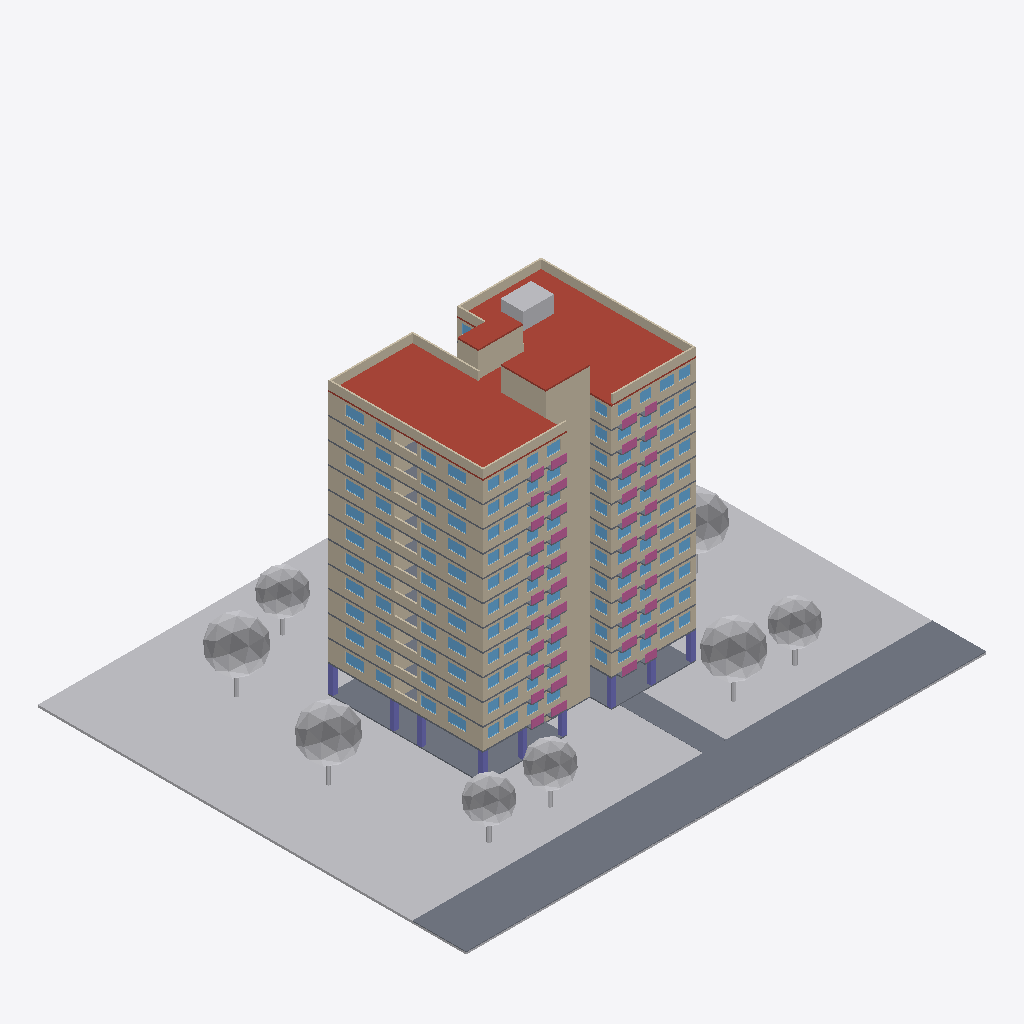
Isometric view of an IFC building model (IFC-SPF (STEP), schema IFC4X3, length unit metre), seen from the south-west, elements coloured by IFC class (only those large enough to see are counted): 144 windows (light blue), 130 walls (beige), 58 slabs (grey), 44 railings (pink), 10 other elements (light grey), 9 columns (violet), 5 roofs (red-brown).
Extent 68.0 m × 56.0 m × 38.2 m (x, y, z). Storeys (13): L1 at 0.00 m; L2 at 3.60 m; L3 at 6.40 m; L4 at 9.20 m; L5 at 12.00 m; L6 at 14.80 m; L7 at 17.60 m; L8 at 20.40 m; L9 at 23.20 m; L10 at 26.00 m; L11 at 28.80 m; L12 at 31.60 m; RF at 34.40 m. Elements (2148): 1030 IfcWall, 446 IfcDoor, 418 IfcWindow, 107 IfcSlab, 88 IfcRailing, 24 IfcStair, 20 IfcColumn, 12 IfcGeographicElement, 2 IfcTransportElement, 1 IfcTank.

HEADER;
FILE_DESCRIPTION(('ViewDefinition[DesignTransferView]'),'2;1');
FILE_NAME('/dev/null','2026-10-03T16:04:04+00:00',(''),(''),'IfcOpenShell 0.9.0','IfcOpenShell 0.9.0','Nobody');
FILE_SCHEMA(('IFC4X3'));
ENDSEC;
DATA;
#1=IFCPROJECT('0unG8drsDBUhBgpDwKrfii',$,'HDB Point Block Demo',$,$,$,$,(#11),#6);
#14=IFCSITE('0gsinzip18rvnKl1OhdGmn',$,'Demo Site',$,$,#20,$,$,$,$,$,$,$,$);
#179=IFCBUILDING('010DqPCjT0ywIeKz77Qhat',$,'Blk 123',$,$,#186,$,'HDB-style point block (demo)',$,$,$,#180);
#187=IFCBUILDINGSTOREY('20wFPPRw91Vg8J7lhDZLW4',$,'L1',$,$,#325,$,$,$,0.0);
#193=IFCBUILDINGSTOREY('0WykHQkDrE5gpDuG2Nodsf',$,'L2',$,$,#275,$,$,$,3.6);
#199=IFCBUILDINGSTOREY('03xasVnu56xBUxrArraaOv',$,'L3',$,$,#290,$,$,$,6.4);
#205=IFCBUILDINGSTOREY('3FWy7Ej750wfhZrq0VF$E8',$,'L4',$,$,#300,$,$,$,9.2);
#211=IFCBUILDINGSTOREY('23CjfYz3D3fff$F6pcgTgs',$,'L5',$,$,#310,$,$,$,11.999999999999998);
#217=IFCBUILDINGSTOREY('1$AW8W6WX0MBh58TSwcu6x',$,'L6',$,$,#320,$,$,$,14.799999999999999);
#223=IFCBUILDINGSTOREY('1g9U$tiTzDiRXmi6CE2Ud7',$,'L7',$,$,#270,$,$,$,17.6);
#229=IFCBUILDINGSTOREY('1p8usBab12_9yzNM_YGB6u',$,'L8',$,$,#285,$,$,$,20.4);
#235=IFCBUILDINGSTOREY('3oo2VyKvrBHO8FI8$$wCuG',$,'L9',$,$,#295,$,$,$,23.2);
#241=IFCBUILDINGSTOREY('2UychPJc9BHQev2cqXWU$M',$,'L10',$,$,#305,$,$,$,26.0);
#247=IFCBUILDINGSTOREY('3WzFVv8qH8H8QZS9y2J6NF',$,'L11',$,$,#315,$,$,$,28.8);
#253=IFCBUILDINGSTOREY('0sGSvuVIDFavgIvjAKY4fN',$,'L12',$,$,#330,$,$,$,31.6);
#259=IFCBUILDINGSTOREY('2M78lSIgDFr8R7H3lbU1NE',$,'RF',$,$,#280,$,$,$,34.4);
#139748=IFCGEOGRAPHICELEMENT('3SOouQt4D2pRcbsejtbgjT',$,'Terrain',$,$,#153579,#139754,$,.TERRAIN.);
#139784=IFCSLAB('0jldcjBi51awF1neRcsjR6',$,'Sample Avenue 1',$,'Road',#153594,#139790,$,.USERDEFINED.);
#138787=IFCSLAB('3ODuhpRMf4791SNwAQ$ZD0',$,'Roof slab',$,$,#153478,#138793,$,.ROOF.);
#350=IFCSLAB('1wfCy_naTAqfQSAsCq4Qx6',$,'L1 void deck slab',$,$,#140641,#356,$,.BASESLAB.);
#140417=IFCGEOGRAPHICELEMENT('3x66uu_8rBOPbO9fGL_Md7',$,'Tree',$,$,#153574,#153718,$,$);
#140429=IFCGEOGRAPHICELEMENT('33XLaXyhDFIPWPTfLjqjSF',$,'Tree',$,$,#153604,#153726,$,$);
#140441=IFCGEOGRAPHICELEMENT('0Fm7Kloa5BgAs$MX_4fg3l',$,'Tree',$,$,#153629,#153750,$,$);
#140405=IFCGEOGRAPHICELEMENT('2aLyzKc$b5cu32SZ3CkxPV',$,'Tree',$,$,#153619,#153701,$,$);
#140423=IFCGEOGRAPHICELEMENT('2nEa0FQaLDewsLQdAl7_$h',$,'Tree',$,$,#153589,#153685,$,$);
#140411=IFCGEOGRAPHICELEMENT('15zQGZalj7WwF1X0KnHasq',$,'Tree',$,$,#153634,#153709,$,$);
#140459=IFCGEOGRAPHICELEMENT('2Bb6d9rqTEuwJ0po9g5X5q',$,'Tree',$,$,#153599,#153693,$,$);
#139766=IFCSLAB('27So4k2JTEWAPQqOzrNZDD',$,'Footpath to void deck',$,'Footpath',#153624,#139772,$,.USERDEFINED.);
#140435=IFCGEOGRAPHICELEMENT('14zyCCUKH6uuYJebWjJQEe',$,'Tree',$,$,#153614,#153742,$,$);
#139656=IFCWALL('20C3KD1gP5tf0_0Ci$tn8j',$,'RF parapet-W08',$,$,#153473,#139662,$,$);
#139516=IFCWALL('2Pp1wKTIzBLBDCjyJSn9Dc',$,'RF parapet-W02',$,$,#153413,#139522,$,$);
#139713=IFCTANK('1gw5xcaiP2MvznXUUvFRNN',$,'Roof water tank',$,$,#153563,#139719,$,.STORAGE.);
#132181=IFCWALL('3qT6HH0pzBTexquc1JP_lY',$,'#12-105 EXT-W03',$,$,#152957,#132187,$,$);
#134141=IFCWALL('1nUGmrgt17_8P8uW36PXSW',$,'#12-107 EXT-W02',$,$,#152362,#134147,$,$);
#138841=IFCSLAB('1keLgCI0zCves8O2jhxX9G',$,'Stair tower 1 roof',$,$,#153548,#138847,$,.ROOF.);
#138859=IFCSLAB('2Y6_0PgaHDrRbwuhaA8zJ0',$,'Stair tower 2 roof',$,$,#153568,#138865,$,.ROOF.);
#139230=IFCWALL('05UJlOm0j0iBYHsGzJYChY',$,'RF-STAIR1-W03',$,$,#153468,#139236,$,$);
#20392=IFCWALL('2TRgxFPKj8kBb8l4KBh2$Y',$,'#03-105 EXT-W03',$,$,#142798,#20398,$,$);
#119760=IFCWALL('36x5qzGO515hAblY3zAzqw',$,'#11-105 EXT-W03',$,$,#151606,#119766,$,$);
#107339=IFCWALL('18DXh05pP8kAQYHxxG_Ik_',$,'#10-105 EXT-W03',$,$,#150230,#107345,$,$);
#7971=IFCWALL('1AhYcir_LCXO07Evl8t_06',$,'#02-105 EXT-W03',$,$,#141467,#7977,$,$);
#32813=IFCWALL('2c$HuGvGLAqQYmxu9snyMf',$,'#04-105 EXT-W03',$,$,#143204,#32819,$,$);
#45234=IFCWALL('3rb3mKxSf9pgXVUdO3NRHK',$,'#05-105 EXT-W03',$,$,#144480,#45240,$,$);
#82497=IFCWALL('2u5t1Tz7XAOPAYtMVyCFml',$,'#08-105 EXT-W03',$,$,#148578,#82503,$,$);
#94918=IFCWALL('1iuksr4_P0TvYbVTj1iIBN',$,'#09-105 EXT-W03',$,$,#148949,#94924,$,$);
#57655=IFCWALL('3m_ZSTcp1BQhjvV18ZN6$5',$,'#06-105 EXT-W03',$,$,#145826,#57661,$,$);
#70076=IFCWALL('07rw_bN9n7K9FVnHSK$fw1',$,'#07-105 EXT-W03',$,$,#147207,#70082,$,$);
#22352=IFCWALL('2Y80SqZo13s9JF1IItHECf',$,'#03-107 EXT-W02',$,$,#142178,#22358,$,$);
#109299=IFCWALL('1vL2n8UpHBRBrTsgitxkP0',$,'#10-107 EXT-W02',$,$,#150695,#109305,$,$);
#9931=IFCWALL('10HWWPkRj3s8mL0y9NzulI',$,'#02-107 EXT-W02',$,$,#140872,#9937,$,$);
#47194=IFCWALL('29AzumbkPEBfNoBbGP6jxm',$,'#05-107 EXT-W02',$,$,#144940,#47200,$,$);
#34773=IFCWALL('0A0gga0_n57fovMSEXlE28',$,'#04-107 EXT-W02',$,$,#143624,#34779,$,$);
#72036=IFCWALL('3MV1pgQ$19u9Wam7iv9oyG',$,'#07-107 EXT-W02',$,$,#146612,#72042,$,$);
#84457=IFCWALL('1_LQ5nL3zBTOc4Ema1qqpx',$,'#08-107 EXT-W02',$,$,#147948,#84463,$,$);
#96878=IFCWALL('0VsqFNX351Ug4fRJeS$BQr',$,'#09-107 EXT-W02',$,$,#149379,#96884,$,$);
#121720=IFCWALL('2EfQVXjAv6NRBQz3wvYqbB',$,'#11-107 EXT-W02',$,$,#152126,#121726,$,$);
#59615=IFCWALL('1emuuvaLT5ef7dy$5ci22$',$,'#06-107 EXT-W02',$,$,#146336,#59621,$,$);
#103247=IFCWALL('0ZCS3JmhDA6wjIhD7u5VM2',$,'#10-101 EXT-W04',$,$,#150005,#103253,$,$);
#115668=IFCWALL('1rAjyjEUv0FQ_Hndir60vn',$,'#11-101 EXT-W04',$,$,#151376,#115674,$,$);
#65984=IFCWALL('3QNxTVr0n3KfoB7M2Y6GEw',$,'#07-101 EXT-W04',$,$,#146972,#65990,$,$);
#78405=IFCWALL('1c0he1Sh99Vv2NB6VRvNWw',$,'#08-101 EXT-W04',$,$,#148328,#78411,$,$);
#121536=IFCWALL('01cjfm_ZT8LANNAVzdexld',$,'#11-107 EXT-W01',$,$,#151626,#121542,$,$);
#128089=IFCWALL('0X2OAvY796rfnNYbNsdwzP',$,'#12-101 EXT-W04',$,$,#152722,#128095,$,$);
#133957=IFCWALL('2PnylUWnf5xhtOZu7El0TH',$,'#12-107 EXT-W01',$,$,#152982,#133963,$,$);
#16300=IFCWALL('1Ew5LOHKz2_RQin8Y6OkmM',$,'#03-101 EXT-W04',$,$,#142553,#16306,$,$);
#28721=IFCWALL('0CO_ws3cn6xxOA_t1F8ldf',$,'#04-101 EXT-W04',$,$,#144049,#28727,$,$);
#53563=IFCWALL('2CuFoR9Zv1ceujasiJ7g83',$,'#06-101 EXT-W04',$,$,#145591,#53569,$,$);
#84273=IFCWALL('3sp_agBFz9$x5zUXm5bS1i',$,'#08-107 EXT-W01',$,$,#148608,#84279,$,$);
#96694=IFCWALL('0Z7anf1cvEWfM$Uk3UWe_z',$,'#09-107 EXT-W01',$,$,#148959,#96700,$,$);
#3879=IFCWALL('0BRTnHHxz0aQasiM$0iYgz',$,'#02-101 EXT-W04',$,$,#141232,#3885,$,$);
#41142=IFCWALL('1i5CNLDIn98vOA2hEYALDR',$,'#05-101 EXT-W04',$,$,#144255,#41148,$,$);
#59431=IFCWALL('2wxraR9rLBHuPpvYT_6DVm',$,'#06-107 EXT-W01',$,$,#145846,#59437,$,$);
#71852=IFCWALL('32oFu7rNvASQQzA1nZSjKR',$,'#07-107 EXT-W01',$,$,#147232,#71858,$,$);
#90826=IFCWALL('1jmIlVfz53VgN5ax1RIxzo',$,'#09-101 EXT-W04',$,$,#149809,#90832,$,$);
#109115=IFCWALL('2$ddTQQMf2CwzzThzLwmCk',$,'#10-107 EXT-W01',$,$,#150245,#109121,$,$);
#34589=IFCWALL('34t8bTJgr2BuXCZwlmg5lp',$,'#04-107 EXT-W01',$,$,#143214,#34595,$,$);
#47010=IFCWALL('2mZZIGIDbBRh6hW6nGqOjt',$,'#05-107 EXT-W01',$,$,#144490,#47016,$,$);
#9747=IFCWALL('3$V$eDNmb3T9rZL8TDtRdp',$,'#02-107 EXT-W01',$,$,#141492,#9753,$,$);
#22168=IFCWALL('2rs5JREEjDivX1s$LBRwAV',$,'#03-107 EXT-W01',$,$,#142828,#22174,$,$);
#139488=IFCWALL('0fLQJeUNb1zeIzaQrVTSDy',$,'RF parapet-W01',$,$,#153528,#139494,$,$);
#139684=IFCWALL('1Ae51hX4X2j8sYuAR2CtpP',$,'RF parapet-W09',$,$,#153518,#139690,$,$);
#139628=IFCWALL('1hn$Q$jV57G9sf_e$0$lUg',$,'RF parapet-W07',$,$,#153443,#139634,$,$);
#139544=IFCWALL('02oIQ4V3n7PhERVj5Z5cvH',$,'RF parapet-W03',$,$,#153458,#139550,$,$);
#139600=IFCWALL('3LTUzyl5r9o8ZBlEqhIOsE',$,'RF parapet-W06',$,$,#153543,#139606,$,$);
#1223=IFCWALL('0eDz5hZD9CeetjGvYtYEkJ',$,'L1-STAIR2-W04',$,$,#140651,#1229,$,$);
#138805=IFCSLAB('2KbFVGtaTBCR4amWsKaAAL',$,'Lift motor room 1 roof',$,$,#153498,#138811,$,.ROOF.);
#138948=IFCWALL('2bPF0Apzj4pAIsp7J4Ioi_',$,'RF-LIFT1-W04',$,$,#153533,#138954,$,$);
#26998=IFCSLAB('0_xYSEdO51zReLn7_K6wHX',$,'L4 floor slab',$,$,#144174,#27004,$,.FLOOR.);
#101524=IFCSLAB('23OsU1UNvEqRmEzVjCTl_c',$,'L10 floor slab',$,$,#150100,#101530,$,.FLOOR.);
#113945=IFCSLAB('2oXqy4SY1BbgfibfmIOwrp',$,'L11 floor slab',$,$,#151471,#113951,$,.FLOOR.);
#14577=IFCSLAB('3h8aZSwCr3chNYDOisWhUj',$,'L3 floor slab',$,$,#142653,#14583,$,.FLOOR.);
#51840=IFCSLAB('2i1vvQj1HBJunesJihdagT',$,'L6 floor slab',$,$,#145691,#51846,$,.FLOOR.);
#64261=IFCSLAB('2enu5S6QbCzfSbxcXvnRTH',$,'L7 floor slab',$,$,#147067,#64267,$,.FLOOR.);
#76682=IFCSLAB('29LCxihTr7zf_n3VY2r1_l',$,'L8 floor slab',$,$,#148433,#76688,$,.FLOOR.);
#138823=IFCSLAB('06Jzz6iHf43eat5QXVs_zh',$,'Lift motor room 2 roof',$,$,#153523,#138829,$,.ROOF.);
#89103=IFCSLAB('1QZsbpeynFJOY2N0l87$uC',$,'L9 floor slab',$,$,#148819,#89109,$,.FLOOR.);
#2156=IFCSLAB('2ZUzpXIW152PnyTIn$noyB',$,'L2 floor slab',$,$,#141332,#2162,$,.FLOOR.);
#39419=IFCSLAB('0$gUELNkb7mfzpMRFZ$O5y',$,'L5 floor slab',$,$,#144355,#39425,$,.FLOOR.);
#126366=IFCSLAB('1N5x9gFPz2RgwkRm3Th2FC',$,'L12 floor slab',$,$,#152817,#126372,$,.FLOOR.);
#139044=IFCWALL('36Wy6wRiP9owyNZp_w1KT0',$,'RF-LIFT2-W04',$,$,#153513,#139050,$,$);
#139254=IFCWALL('3_6PJLL4b55hRBcDpOT331',$,'RF-STAIR1-W04',$,$,#153503,#139260,$,$);
#139464=IFCWALL('3kdCHU2Fn238KCJQ$a8DgI',$,'RF-STAIR2-W04',$,$,#153488,#139470,$,$);
#40292=IFCWALL('3nYS03ByP8DBKYJ$4aaLxQ',$,'L5-STAIR2-W04',$,$,#144360,#40298,$,$);
#65134=IFCWALL('3QQw_cJV93Ov19oJRvNZUn',$,'L7-STAIR2-W04',$,$,#147077,#65140,$,$);
#127239=IFCWALL('14YiqBc$z2DA$gC1Xzeop8',$,'L12-STAIR2-W04',$,$,#152827,#127245,$,$);
#3029=IFCWALL('1Ub86$kSv7GPAZQwNdQFOA',$,'L2-STAIR2-W04',$,$,#141337,#3035,$,$);
#15450=IFCWALL('2mXQesS$9BOv_fNrY7nqZv',$,'L3-STAIR2-W04',$,$,#142663,#15456,$,$);
#27871=IFCWALL('3PYx8TtNr0OxRe0cH3CEOO',$,'L4-STAIR2-W04',$,$,#144184,#27877,$,$);
#77555=IFCWALL('03kZWs4MrAOew9T91bPe_s',$,'L8-STAIR2-W04',$,$,#148443,#77561,$,$);
#89976=IFCWALL('2lNVHNbB55E9zyL2KtJLf5',$,'L9-STAIR2-W04',$,$,#148829,#89982,$,$);
#102397=IFCWALL('0JsM2PNp9908z53bO$f_7Q',$,'L10-STAIR2-W04',$,$,#150110,#102403,$,$);
#114818=IFCWALL('2IZqh9rGP96Rr33RJyR5hb',$,'L11-STAIR2-W04',$,$,#151481,#114824,$,$);
#52713=IFCWALL('2oQxOc_m5C0ejsEp8btJyB',$,'L6-STAIR2-W04',$,$,#145701,#52719,$,$);
#32709=IFCWALL('1C4L6UxCrE6RUe_VWaA54W',$,'#04-105 EXT-W02',$,$,#144064,#32715,$,$);
#69972=IFCWALL('3q83fkX8j2LfQd2s5KzCX5',$,'#07-105 EXT-W02',$,$,#146977,#69978,$,$);
#57551=IFCWALL('319jxihvvEKQGMxoxcM9LH',$,'#06-105 EXT-W02',$,$,#145596,#57557,$,$);
#7867=IFCWALL('2V_j4Jpv14sBtzT33bgU$S',$,'#02-105 EXT-W02',$,$,#141237,#7873,$,$);
#20288=IFCWALL('3KwDYqCF56FwUuoOogY_aF',$,'#03-105 EXT-W02',$,$,#142558,#20294,$,$);
#45130=IFCWALL('2oi4POyh93mPh$DlcFAKZy',$,'#05-105 EXT-W02',$,$,#144260,#45136,$,$);
#94814=IFCWALL('3IdN07dhn3MwdfZx3zARkg',$,'#09-105 EXT-W02',$,$,#149824,#94820,$,$);
#107235=IFCWALL('03w7tMB_X9bQikalnunsuv',$,'#10-105 EXT-W02',$,$,#150010,#107241,$,$);
#119656=IFCWALL('3uBIuKgY1BqgbGNtpPHrYC',$,'#11-105 EXT-W02',$,$,#151381,#119662,$,$);
#132077=IFCWALL('1LrLk5Oob5Pw1YzFjXiMQw',$,'#12-105 EXT-W02',$,$,#152727,#132083,$,$);
#82393=IFCWALL('0JT5Roe7b7Q9aefauDkp9u',$,'#08-105 EXT-W02',$,$,#148338,#82399,$,$);
#138924=IFCWALL('0tdqowuEPAluuwo_7C7fqg',$,'RF-LIFT1-W03',$,$,#153493,#138930,$,$);
#1931=IFCCOLUMN('3OhopkYN9C584N2ZfE9Zo5',$,'L1 column C15',$,$,#140511,#1937,$,.COLUMN.);
#1751=IFCCOLUMN('0X7lRMozTF6Ak534iiu$OW',$,'L1 column C05',$,$,#140586,#1757,$,.COLUMN.);
#139572=IFCWALL('3sDQGf$RX9uepYrH5slGd6',$,'RF parapet-W04',$,$,#153508,#139578,$,$);
#1895=IFCCOLUMN('03L5Axr2TCl92b_i6CSK_z',$,'L1 column C13',$,$,#140706,#1901,$,.COLUMN.);
#11953=IFCWALL('10FSoezPzAIxSvGSOkKK7R',$,'L2 lobby parapet W',$,$,#141462,#11959,$,$);
#49216=IFCWALL('15SD6QS0DD8OuxmDrrJZre',$,'L5 lobby parapet W',$,$,#144475,#49222,$,$);
#98900=IFCWALL('3yg74bmyj9wwHQvR0YXucL',$,'L9 lobby parapet W',$,$,#148944,#98906,$,$);
#136163=IFCWALL('2FQ_0jCpnFXPMBLK$Fdabq',$,'L12 lobby parapet W',$,$,#152952,#136169,$,$);
#24374=IFCWALL('01F6hhS1X7rvIya0Y5WBZR',$,'L3 lobby parapet W',$,$,#142793,#24380,$,$);
#36795=IFCWALL('3svk0xtUDDyeusD_umpb4X',$,'L4 lobby parapet W',$,$,#143199,#36801,$,$);
#74058=IFCWALL('29Fv9Wv6DBBuOuUs4kpiGI',$,'L7 lobby parapet W',$,$,#147202,#74064,$,$);
#86479=IFCWALL('2ux1nkqQb9UeTjrT_2GMWC',$,'L8 lobby parapet W',$,$,#148573,#86485,$,$);
#111321=IFCWALL('2JuCTzCEP9LfyTFUWb7DKp',$,'L10 lobby parapet W',$,$,#150225,#111327,$,$);
#123742=IFCWALL('0mTPUCQ9z23vHmdG6lL83c',$,'L11 lobby parapet W',$,$,#151601,#123748,$,$);
#61637=IFCWALL('3V7yDwKkL5w9ePpLOpTEHc',$,'L6 lobby parapet W',$,$,#145821,#61643,$,$);
#1967=IFCCOLUMN('2JyJP6ZEj1lQLKDT2NSyWt',$,'L1 column C17',$,$,#140606,#1973,$,.COLUMN.);
#1697=IFCCOLUMN('33OgH7ZTnEpfuJp0iVe1lC',$,'L1 column C02',$,$,#140756,#1703,$,.COLUMN.);
#2003=IFCCOLUMN('2Fkdl3iNnAMfu3aYXmO$bP',$,'L1 column C19',$,$,#140716,#2009,$,.COLUMN.);
#127028=IFCWALL('1DaTehV9n6evnz_MJs9J$T',$,'L12-STAIR1-W04',$,$,#152357,#127034,$,$);
#2021=IFCCOLUMN('3EhPy7PDD4s9l0G9AsICit',$,'L1 column C20',$,$,#140486,#2027,$,.COLUMN.);
#1913=IFCCOLUMN('0enOpOgGT9MOaAM4IXu7pa',$,'L1 column C14',$,$,#140476,#1919,$,.COLUMN.);
#1985=IFCCOLUMN('3KPE_s73L03vj0$eZmzgBG',$,'L1 column C18',$,$,#140636,#1991,$,.COLUMN.);
#22251=IFCWINDOW('23BoKm4cLEwvgCdAv3uqoE',$,'#03-107 Living side window',$,$,#142833,#22257,$,1.3,2.4000000000000004,.WINDOW.,$,$);
#3962=IFCWINDOW('3DP9c$1$z8jO_9HkVV0URj',$,'#02-101 Living side window',$,$,#141407,#3968,$,1.3,2.4000000000000004,.WINDOW.,$,$);
#9830=IFCWINDOW('3fyS92ml95H9KYoD_WsxIx',$,'#02-107 Living side window',$,$,#141842,#9836,$,1.3,2.4000000000000004,.WINDOW.,$,$);
#16383=IFCWINDOW('308G64Kv54_vRWHa3ZTtBc',$,'#03-101 Living side window',$,$,#142738,#16389,$,1.3,2.4000000000000004,.WINDOW.,$,$);
#34672=IFCWINDOW('3maPq_rrbAfwoBwGJb68Ag',$,'#04-107 Living side window',$,$,#143444,#34678,$,1.3,2.4000000000000004,.WINDOW.,$,$);
#41225=IFCWINDOW('2aPvM8i8D2eAhBXyhIg6kJ',$,'#05-101 Living side window',$,$,#144415,#41231,$,1.3,2.4000000000000004,.WINDOW.,$,$);
#47093=IFCWINDOW('06JWm4aSv2$f0jtgQsqMmQ',$,'#05-107 Living side window',$,$,#144745,#47099,$,1.3,2.4000000000000004,.WINDOW.,$,$);
#53646=IFCWINDOW('0S1KrBM0b4HQjlan4clxxd',$,'#06-101 Living side window',$,$,#145766,#53652,$,1.3,2.4000000000000004,.WINDOW.,$,$);
#59514=IFCWINDOW('1Fb9Fd4SnAAQJgKpW4qboq',$,'#06-107 Living side window',$,$,#146131,#59520,$,1.3,2.4000000000000004,.WINDOW.,$,$);
#71935=IFCWINDOW('3hLe8P45zBcQD5wX9pVbhE',$,'#07-107 Living side window',$,$,#147587,#71941,$,1.3,2.4000000000000004,.WINDOW.,$,$);
#90909=IFCWINDOW('0yIQk3kBr3IulDOCg9v14t',$,'#09-101 Living side window',$,$,#149814,#90915,$,1.3,2.4000000000000004,.WINDOW.,$,$);
#96777=IFCWINDOW('1hOsYR5W930xfXj08fwyTb',$,'#09-107 Living side window',$,$,#149199,#96783,$,1.3,2.4000000000000004,.WINDOW.,$,$);
#109198=IFCWINDOW('18koNiiajBKxjtSOTpgqcJ',$,'#10-107 Living side window',$,$,#150500,#109204,$,1.3,2.4000000000000004,.WINDOW.,$,$);
#28804=IFCWINDOW('005b6PsFrFNwXGY8gCPATI',$,'#04-101 Living side window',$,$,#144054,#28810,$,1.3,2.4000000000000004,.WINDOW.,$,$);
#66067=IFCWINDOW('3PfQZzoNvBd9$8JytLJY_I',$,'#07-101 Living side window',$,$,#147147,#66073,$,1.3,2.4000000000000004,.WINDOW.,$,$);
#78488=IFCWINDOW('1072VhDKj1ceoeZy6eucD7',$,'#08-101 Living side window',$,$,#148518,#78494,$,1.3,2.4000000000000004,.WINDOW.,$,$);
#84356=IFCWINDOW('3EGuWEfW52zxRLXeJXmoHo',$,'#08-107 Living side window',$,$,#148613,#84362,$,1.3,2.4000000000000004,.WINDOW.,$,$);
#103330=IFCWINDOW('0dbUENrKrFHx8l4lN5JrZ6',$,'#10-101 Living side window',$,$,#150170,#103336,$,1.3,2.4000000000000004,.WINDOW.,$,$);
#115751=IFCWINDOW('2TMHtyjJj7YAMqx_m04lXp',$,'#11-101 Living side window',$,$,#151536,#115757,$,1.3,2.4000000000000004,.WINDOW.,$,$);
#121619=IFCWINDOW('2hFh8NLAb5Z9TBxXb73dpc',$,'#11-107 Living side window',$,$,#151911,#121625,$,1.3,2.4000000000000004,.WINDOW.,$,$);
#128172=IFCWINDOW('1Lr6_afv5DQwa9uGpmmpeX',$,'#12-101 Living side window',$,$,#152897,#128178,$,1.3,2.4000000000000004,.WINDOW.,$,$);
#134040=IFCWINDOW('3dOFCfAgX4EO855DznoAlh',$,'#12-107 Living side window',$,$,#153352,#134046,$,1.3,2.4000000000000004,.WINDOW.,$,$);
#4042=IFCWINDOW('0NoXtMjkDBJv5rzU6ZtOo2',$,'#02-101 Service yard opening',$,$,#141732,#4048,$,1.3,2.0,.WINDOW.,$,$);
#9910=IFCWINDOW('2RBQNvkjHFFBPiIOyJM33S',$,'#02-107 Service yard opening',$,$,#141497,#9916,$,1.3,2.0,.WINDOW.,$,$);
#28884=IFCWINDOW('1TE7HdeD57NROWfhTfXbOE',$,'#04-101 Service yard opening',$,$,#144059,#28890,$,1.3,2.0,.WINDOW.,$,$);
#41305=IFCWINDOW('0K1peLCbL1OBPfFUB0eF4W',$,'#05-101 Service yard opening',$,$,#144675,#41311,$,1.3,2.0,.WINDOW.,$,$);
#16463=IFCWINDOW('2e_Dh8DiP5yxM8555tNXbp',$,'#03-101 Service yard opening',$,$,#143098,#16469,$,1.3,2.0,.WINDOW.,$,$);
#22331=IFCWINDOW('0T3Q9Qx$X9fgDnMK1ue8KB',$,'#03-107 Service yard opening',$,$,#142838,#22337,$,1.3,2.0,.WINDOW.,$,$);
#34752=IFCWINDOW('2Uy9DBqDP20hQ8BhmjcvzR',$,'#04-107 Service yard opening',$,$,#143574,#34758,$,1.3,2.0,.WINDOW.,$,$);
#47173=IFCWINDOW('2SJ1xwqLb2u9cHkJaByS48',$,'#05-107 Service yard opening',$,$,#144885,#47179,$,1.3,2.0,.WINDOW.,$,$);
#53726=IFCWINDOW('1TZGbkM298vB0QLrGP0zO7',$,'#06-101 Service yard opening',$,$,#146051,#53732,$,1.3,2.0,.WINDOW.,$,$);
#59594=IFCWINDOW('2qGK8Pxzn6LgxkgXTefLCY',$,'#06-107 Service yard opening',$,$,#146276,#59600,$,1.3,2.0,.WINDOW.,$,$);
#66147=IFCWINDOW('3Bhcn_Wmj8mgHkA7MCe_di',$,'#07-101 Service yard opening',$,$,#147477,#66153,$,1.3,2.0,.WINDOW.,$,$);
#72015=IFCWINDOW('3$hjb1omb8efxow2tyWy5o',$,'#07-107 Service yard opening',$,$,#147237,#72021,$,1.3,2.0,.WINDOW.,$,$);
#78568=IFCWINDOW('2RfXnSj1r18QNcmUcXo0P$',$,'#08-101 Service yard opening',$,$,#148333,#78574,$,1.3,2.0,.WINDOW.,$,$);
#90989=IFCWINDOW('1hRD8Idkv4ZxYSBnGK0pys',$,'#09-101 Service yard opening',$,$,#149819,#90995,$,1.3,2.0,.WINDOW.,$,$);
#109278=IFCWINDOW('1GL6fpvTnFXhR7L770HSsY',$,'#10-107 Service yard opening',$,$,#150640,#109284,$,1.3,2.0,.WINDOW.,$,$);
#128252=IFCWINDOW('3$HJzeVlP5ixOnUg73IhfX',$,'#12-101 Service yard opening',$,$,#153242,#128258,$,1.3,2.0,.WINDOW.,$,$);
#84436=IFCWINDOW('06F_zmanb6fh7sq0kUXwRW',$,'#08-107 Service yard opening',$,$,#148618,#84442,$,1.3,2.0,.WINDOW.,$,$);
#96857=IFCWINDOW('0I5HDaw$X4UgzE5YWFhQtY',$,'#09-107 Service yard opening',$,$,#149329,#96863,$,1.3,2.0,.WINDOW.,$,$);
#103410=IFCWINDOW('1U85GxuNn9Wuw5hQ6$i61q',$,'#10-101 Service yard opening',$,$,#150430,#103416,$,1.3,2.0,.WINDOW.,$,$);
#115831=IFCWINDOW('16dBQ7D81CIx8$vUAsI9I7',$,'#11-101 Service yard opening',$,$,#151831,#115837,$,1.3,2.0,.WINDOW.,$,$);
ENDSEC;
